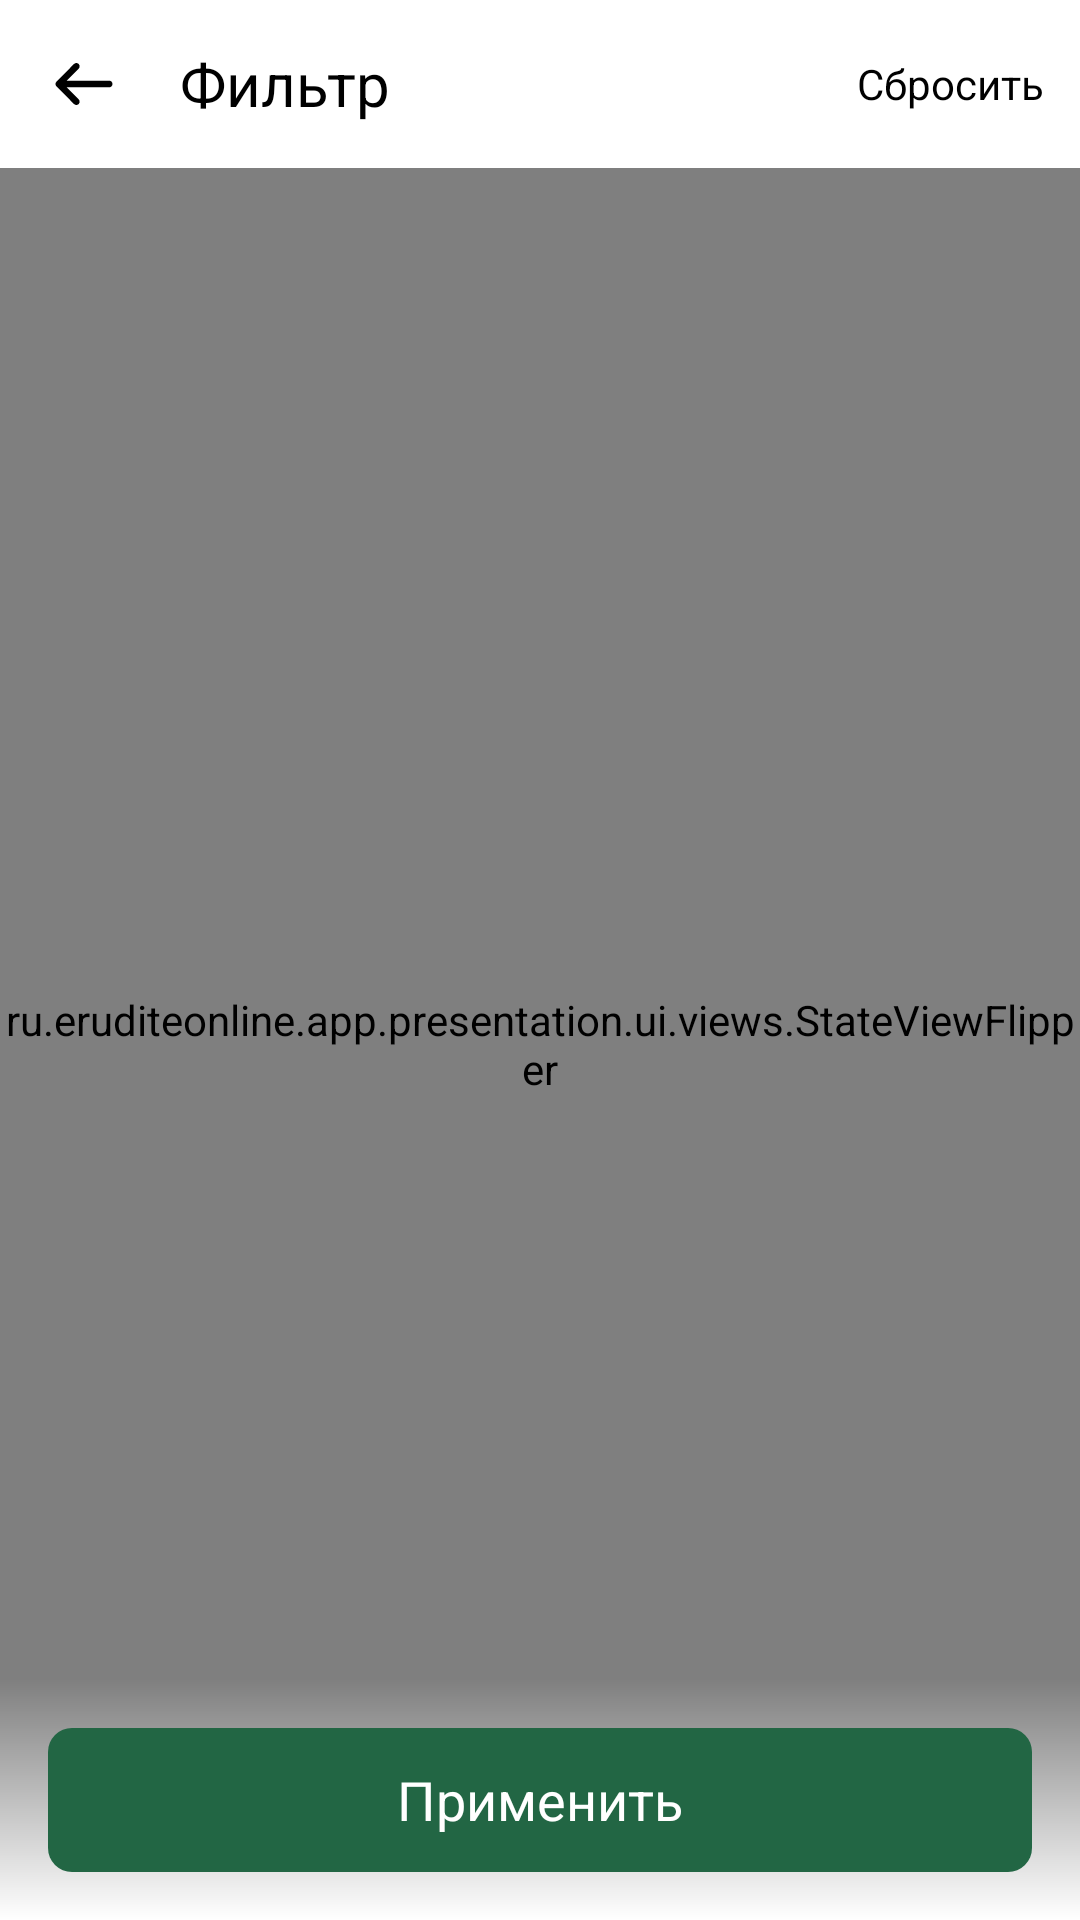

This screen was rendered from an Android layout file. Write that file and the resources it references.
<!-- AndroidManifest.xml: application theme Theme.EruditeOnline.Light -->
<!-- res/layout/fragment_competition_filter.xml -->
<?xml version="1.0" encoding="utf-8"?>
<androidx.coordinatorlayout.widget.CoordinatorLayout xmlns:android="http://schemas.android.com/apk/res/android"
    xmlns:app="http://schemas.android.com/apk/res-auto"
    android:layout_width="match_parent"
    android:layout_height="match_parent">

    <com.google.android.material.appbar.AppBarLayout
        android:id="@+id/appBarLayout"
        android:layout_width="match_parent"
        android:layout_height="wrap_content">

        <com.google.android.material.appbar.MaterialToolbar
            android:id="@+id/toolbar"
            android:layout_width="match_parent"
            android:layout_height="wrap_content"
            app:menu="@menu/filters"
            app:navigationIcon="?iconBack"
            app:title="@string/filter_title" />

        <com.google.android.material.tabs.TabLayout
            android:id="@+id/tabLayout"
            android:layout_width="match_parent"
            android:layout_height="wrap_content"
            android:visibility="gone"
            app:tabTextAppearance="@style/Font.Heading3.Medium" />

    </com.google.android.material.appbar.AppBarLayout>

    <ru.eruditeonline.app.presentation.ui.views.StateViewFlipper
        android:id="@+id/stateViewFlipper"
        android:layout_width="match_parent"
        android:layout_height="match_parent"
        app:layout_behavior="@string/appbar_scrolling_view_behavior">

        <androidx.viewpager2.widget.ViewPager2
            android:id="@+id/viewPager"
            android:layout_width="match_parent"
            android:layout_height="match_parent" />

    </ru.eruditeonline.app.presentation.ui.views.StateViewFlipper>

    <View
        android:layout_width="match_parent"
        android:layout_height="80dp"
        android:layout_gravity="bottom"
        android:background="@drawable/bg_gradient_bottom_background" />

    <com.google.android.material.button.MaterialButton
        android:id="@+id/buttonApply"
        android:layout_width="match_parent"
        android:layout_height="wrap_content"
        android:layout_gravity="bottom"
        android:layout_margin="@dimen/margin_16"
        android:text="@string/filter_apply_button_label" />

</androidx.coordinatorlayout.widget.CoordinatorLayout>
<!-- resources referenced by this layout -->
<resources>
  <dimen name="margin_16">16dp</dimen>
  <!-- drawable bg_gradient_bottom_background (drawable) -->
  <?xml version="1.0" encoding="utf-8"?>
  <shape xmlns:android="http://schemas.android.com/apk/res/android">
      <gradient
          android:angle="90"
          android:endColor="@android:color/transparent"
          android:startColor="?android:windowBackground" />
  </shape>
  <string name="filter_apply_button_label">Применить</string>
  <string name="filter_title">Фильтр</string>
  <style name="Font.Heading3.Medium">
          <item name="fontFamily">@font/nunito_medium_font</item>
      </style>
  <style name="Theme.EruditeOnline.Light">
          <item name="android:windowBackground">@color/white</item>
  
          <item name="appBarBackgroundColor">?colorSurface</item>
          <item name="appBarTextColor">?colorOnSurface</item>
          <item name="appBarIndicatorColor">?colorPrimary</item>
  
          <item name="appBarLayoutStyle">@style/AppBarLayoutStyle.Light</item>
          <item name="tabStyle">@style/TabStyle.Light</item>
  
          <item name="iconBack">@drawable/ic_back_dark</item>
          <item name="iconClose">@drawable/ic_close_dark</item>
  
          <item name="iconViewTypeCard">@drawable/ic_view_type_card_dark</item>
          <item name="iconViewTypeRow">@drawable/ic_view_type_row_dark</item>
          <item name="iconFilter">@drawable/ic_filter_dark</item>
          <item name="iconSearch">@drawable/ic_search_dark</item>
      </style>
  <color name="white">#FFFFFF</color>
  <style name="AppBarLayoutStyle.Light">
          <item name="liftOnScroll">true</item>
      </style>
  <style name="TabStyle.Light" parent="Widget.Design.TabLayout">
          <item name="tabIndicatorColor">?colorPrimary</item>
          <item name="tabTextColor">?colorOnSurface</item>
          <item name="android:background">?colorSurface</item>
      </style>
  <!-- drawable ic_back_dark (drawable) -->
  <vector xmlns:android="http://schemas.android.com/apk/res/android"
      android:width="24dp"
      android:height="24dp"
      android:viewportWidth="24"
      android:viewportHeight="24">
    <path
        android:pathData="M10.217,6.887C10.646,6.455 10.646,5.755 10.217,5.324C9.789,4.892 9.095,4.892 8.667,5.324L2.821,11.219C2.607,11.434 2.5,11.717 2.5,12C2.5,12.15 2.53,12.293 2.583,12.423C2.637,12.553 2.716,12.676 2.821,12.781L8.667,18.676C9.095,19.108 9.789,19.108 10.217,18.676C10.646,18.245 10.646,17.545 10.217,17.113L6.242,13.105H20.404C21.009,13.105 21.5,12.61 21.5,12C21.5,11.39 21.009,10.895 20.404,10.895H6.242L10.217,6.887Z"
        android:fillColor="#000000"/>
  </vector>
  <!-- drawable ic_close_dark (drawable) -->
  <vector xmlns:android="http://schemas.android.com/apk/res/android"
      android:width="24dp"
      android:height="24dp"
      android:viewportWidth="24"
      android:viewportHeight="24">
    <path
        android:pathData="M6.5,17.5L17.5,6.5"
        android:strokeWidth="2"
        android:fillColor="#00000000"
        android:strokeColor="#000000"
        android:strokeLineCap="round"/>
    <path
        android:pathData="M6.5,6.5L17.5,17.5"
        android:strokeWidth="2"
        android:fillColor="#00000000"
        android:strokeColor="#000000"
        android:strokeLineCap="round"/>
  </vector>
</resources>
